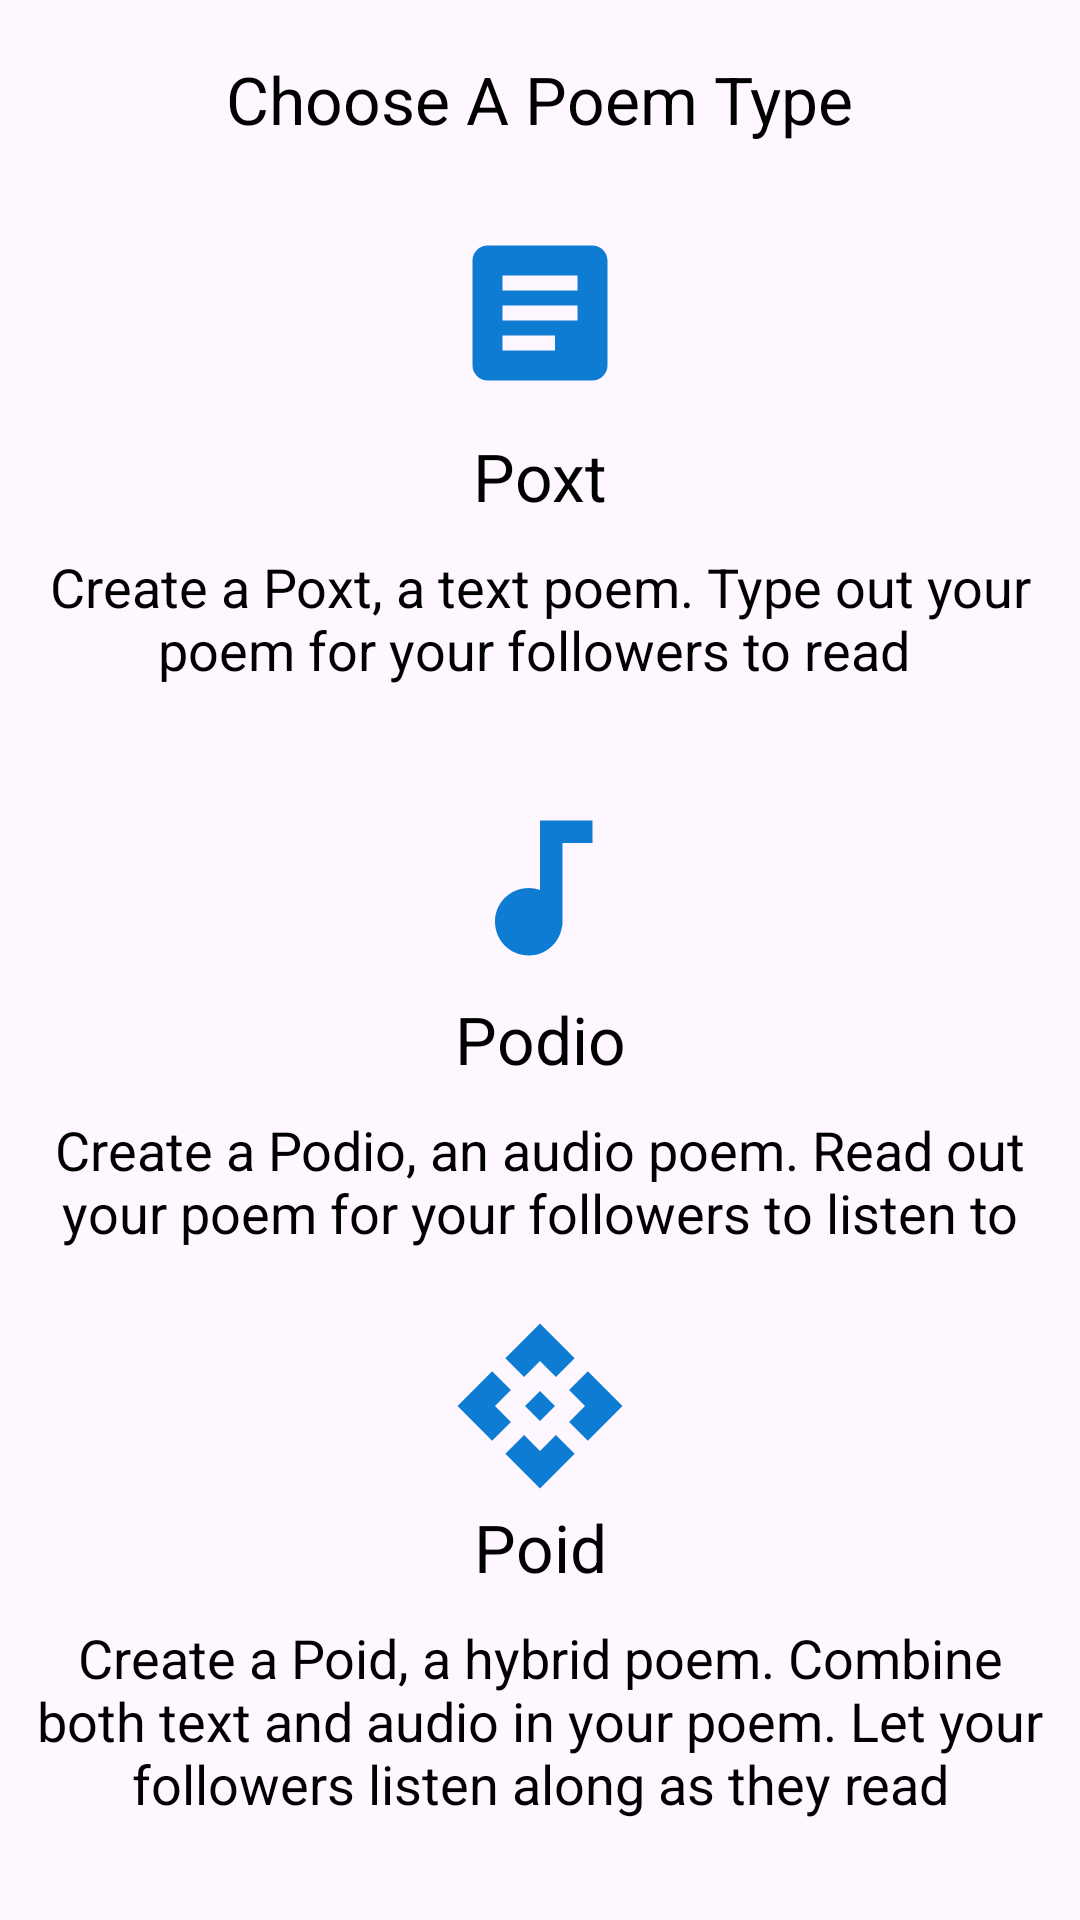

Reconstruct the res/layout file that produces this screen, plus the resources it refers to.
<!-- AndroidManifest.xml: application theme Theme.Poetical -->
<!-- res/layout/activity_choose_poem_type.xml -->
<?xml version="1.0" encoding="utf-8"?>
<androidx.core.widget.NestedScrollView xmlns:android="http://schemas.android.com/apk/res/android"
    xmlns:app="http://schemas.android.com/apk/res-auto"
    xmlns:tools="http://schemas.android.com/tools"
    android:layout_width="match_parent"
    android:layout_height="match_parent"
    android:fillViewport="true"
    tools:context=".ChoosePoemType">

    <androidx.constraintlayout.widget.ConstraintLayout
        android:layout_width="match_parent"
        android:layout_height="match_parent">

        <TextView
            android:id="@+id/textView"
            android:layout_width="wrap_content"
            android:layout_height="wrap_content"
            android:text="Choose A Poem Type"
            android:textAlignment="center"
            android:textAppearance="@style/TextAppearance.AppCompat.Large"
            app:layout_constraintBottom_toBottomOf="parent"
            app:layout_constraintEnd_toEndOf="parent"
            app:layout_constraintHorizontal_bias="0.498"
            app:layout_constraintStart_toStartOf="parent"
            app:layout_constraintTop_toTopOf="parent"
            app:layout_constraintVertical_bias="0.03" />

        <ImageView
            android:id="@+id/audioimg"
            android:layout_width="wrap_content"
            android:layout_height="wrap_content"
            android:src="@drawable/audio"
            app:layout_constraintBottom_toBottomOf="parent"
            app:layout_constraintEnd_toEndOf="parent"
            app:layout_constraintHorizontal_bias="0.5"
            app:layout_constraintStart_toStartOf="parent"
            app:layout_constraintTop_toBottomOf="@+id/texttxtt"
            app:layout_constraintVertical_bias="0.08" />

        <TextView
            android:id="@+id/audiotxt"
            android:layout_width="wrap_content"
            android:layout_height="wrap_content"
            android:text="Podio"
            android:textAppearance="@style/TextAppearance.AppCompat.Large"
            app:layout_constraintBottom_toBottomOf="parent"
            app:layout_constraintEnd_toEndOf="parent"
            app:layout_constraintHorizontal_bias="0.5"
            app:layout_constraintStart_toStartOf="parent"
            app:layout_constraintTop_toBottomOf="@+id/audioimg"
            app:layout_constraintVertical_bias="0.02" />

        <TextView
            android:id="@+id/audiotxtt"
            android:layout_width="wrap_content"
            android:layout_height="wrap_content"
            android:padding="10dp"
            android:text="Create a Podio, an audio poem. Read out your poem for your followers to listen to"
            android:textAlignment="center"
            android:textAppearance="@style/TextAppearance.AppCompat.Medium"
            app:layout_constraintBottom_toBottomOf="parent"
            app:layout_constraintEnd_toEndOf="parent"
            app:layout_constraintHorizontal_bias="0.5"
            app:layout_constraintStart_toStartOf="parent"
            app:layout_constraintTop_toBottomOf="@+id/audiotxt"
            app:layout_constraintVertical_bias="0.0" />

        <ImageView
            android:id="@+id/hybridimg"
            android:layout_width="wrap_content"
            android:layout_height="wrap_content"
            android:src="@drawable/hybrid"
            app:layout_constraintBottom_toBottomOf="parent"
            app:layout_constraintEnd_toEndOf="parent"
            app:layout_constraintHorizontal_bias="0.5"
            app:layout_constraintStart_toStartOf="parent"
            app:layout_constraintTop_toBottomOf="@+id/audiotxtt"
            app:layout_constraintVertical_bias="0.08" />

        <TextView
            android:id="@+id/hybridtxt"
            android:layout_width="wrap_content"
            android:layout_height="wrap_content"
            android:text="Poid"
            android:textAppearance="@style/TextAppearance.AppCompat.Large"
            app:layout_constraintBottom_toBottomOf="parent"
            app:layout_constraintEnd_toEndOf="parent"
            app:layout_constraintHorizontal_bias="0.5"
            app:layout_constraintStart_toStartOf="parent"
            app:layout_constraintTop_toBottomOf="@+id/hybridimg"
            app:layout_constraintVertical_bias="0.02" />

        <TextView
            android:id="@+id/hybridtxtt"
            android:layout_width="wrap_content"
            android:layout_height="wrap_content"
            android:padding="10dp"
            android:text="Create a Poid, a hybrid poem. Combine both text and audio in your poem. Let your followers listen along as they read"
            android:textAlignment="center"
            android:textAppearance="@style/TextAppearance.AppCompat.Medium"
            app:layout_constraintBottom_toBottomOf="parent"
            app:layout_constraintEnd_toEndOf="parent"
            app:layout_constraintHorizontal_bias="0.5"
            app:layout_constraintStart_toStartOf="parent"
            app:layout_constraintTop_toBottomOf="@+id/hybridtxt"
            app:layout_constraintVertical_bias="0.0" />

        <ImageView
            android:id="@+id/textimg"
            android:layout_width="wrap_content"
            android:layout_height="wrap_content"
            android:src="@drawable/textarticle"
            app:layout_constraintBottom_toBottomOf="parent"
            app:layout_constraintEnd_toEndOf="parent"
            app:layout_constraintHorizontal_bias="0.5"
            app:layout_constraintStart_toStartOf="parent"
            app:layout_constraintTop_toBottomOf="@+id/textView"
            app:layout_constraintVertical_bias="0.05" />

        <TextView
            android:id="@+id/texttxt"
            android:layout_width="wrap_content"
            android:layout_height="wrap_content"
            android:text="Poxt"
            android:textAppearance="@style/TextAppearance.AppCompat.Large"
            app:layout_constraintBottom_toBottomOf="parent"
            app:layout_constraintEnd_toEndOf="parent"
            app:layout_constraintHorizontal_bias="0.5"
            app:layout_constraintStart_toStartOf="parent"
            app:layout_constraintTop_toBottomOf="@+id/textimg"
            app:layout_constraintVertical_bias="0.02" />

        <TextView
            android:id="@+id/texttxtt"
            android:layout_width="wrap_content"
            android:layout_height="wrap_content"
            android:padding="10dp"
            android:text="Create a Poxt, a text poem. Type out your poem for your followers to read "
            android:textAlignment="center"
            android:textAppearance="@style/TextAppearance.AppCompat.Medium"
            app:layout_constraintBottom_toBottomOf="parent"
            app:layout_constraintEnd_toEndOf="parent"
            app:layout_constraintHorizontal_bias="0.5"
            app:layout_constraintStart_toStartOf="parent"
            app:layout_constraintTop_toBottomOf="@+id/texttxt"
            app:layout_constraintVertical_bias="0.0" />

    </androidx.constraintlayout.widget.ConstraintLayout>
</androidx.core.widget.NestedScrollView>
<!-- resources referenced by this layout -->
<resources>
  <!-- drawable audio (drawable) -->
  <vector android:height="60dp" android:tint="#FF0F7CD3"
      android:viewportHeight="24" android:viewportWidth="24"
      android:width="60dp" xmlns:android="http://schemas.android.com/apk/res/android">
      <path android:fillColor="@android:color/white" android:pathData="M12,3v9.28c-0.47,-0.17 -0.97,-0.28 -1.5,-0.28C8.01,12 6,14.01 6,16.5S8.01,21 10.5,21c2.31,0 4.2,-1.75 4.45,-4H15V6h4V3h-7z"/>
  </vector>
  <!-- drawable hybrid (drawable) -->
  <vector android:height="60dp" android:tint="#FF0F7CD3"
      android:viewportHeight="24" android:viewportWidth="24"
      android:width="60dp" xmlns:android="http://schemas.android.com/apk/res/android">
      <path android:fillColor="@android:color/white" android:pathData="M14,12l-2,2l-2,-2l2,-2L14,12zM12,6l2.12,2.12l2.5,-2.5L12,1L7.38,5.62l2.5,2.5L12,6zM6,12l2.12,-2.12l-2.5,-2.5L1,12l4.62,4.62l2.5,-2.5L6,12zM18,12l-2.12,2.12l2.5,2.5L23,12l-4.62,-4.62l-2.5,2.5L18,12zM12,18l-2.12,-2.12l-2.5,2.5L12,23l4.62,-4.62l-2.5,-2.5L12,18z"/>
  </vector>
  <!-- drawable textarticle (drawable) -->
  <vector android:autoMirrored="true" android:height="60dp"
      android:tint="#FF0F7CD3" android:viewportHeight="24"
      android:viewportWidth="24" android:width="60dp" xmlns:android="http://schemas.android.com/apk/res/android">
      <path android:fillColor="@android:color/white" android:pathData="M19,3L5,3c-1.1,0 -2,0.9 -2,2v14c0,1.1 0.9,2 2,2h14c1.1,0 2,-0.9 2,-2L21,5c0,-1.1 -0.9,-2 -2,-2zM14,17L7,17v-2h7v2zM17,13L7,13v-2h10v2zM17,9L7,9L7,7h10v2z"/>
  </vector>
  <style name="Theme.Poetical" parent="Base.Theme.Poetical" />
  <style name="Base.Theme.Poetical" parent="Theme.Material3.DayNight.NoActionBar">
          
           <item name="colorPrimary">#FF0F7CD3</item>
          <item name="android:textColor">#000000</item>
      </style>
</resources>
